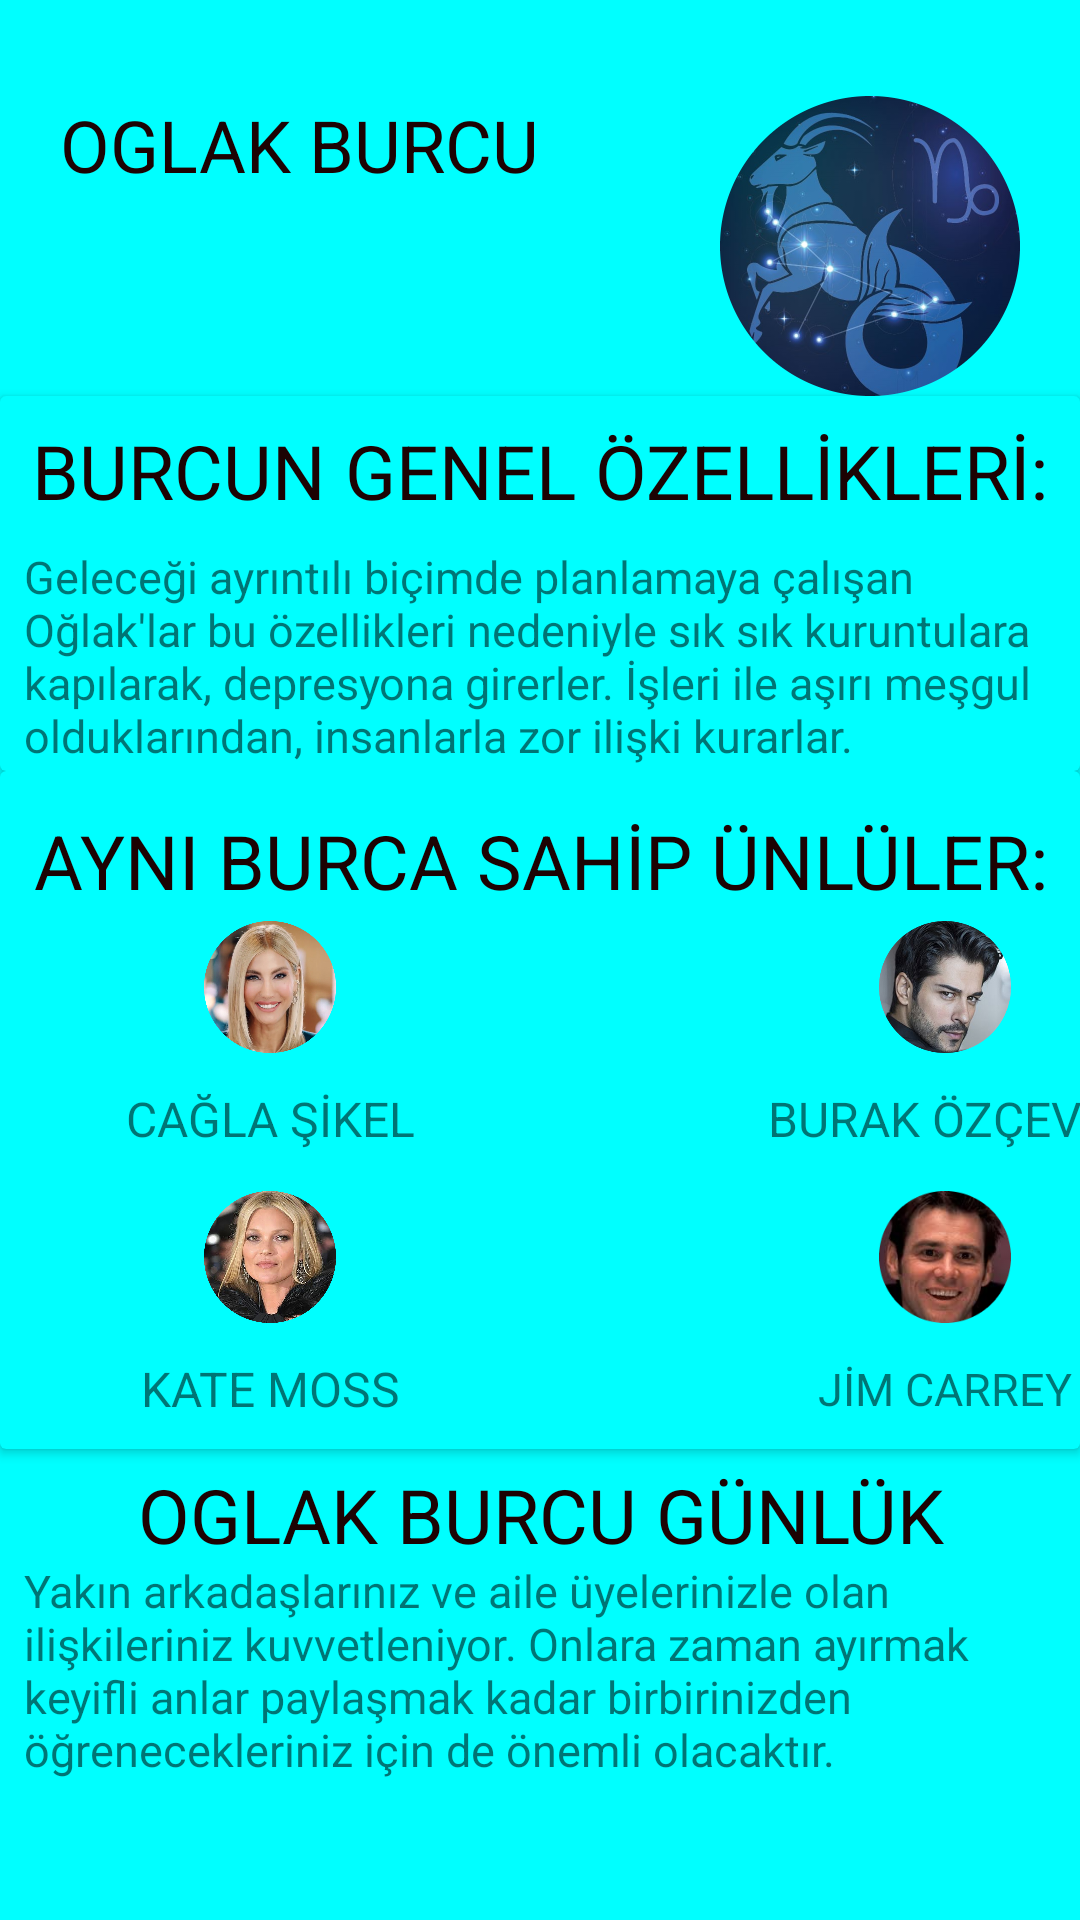

Layout XML and referenced resources for this Android screen:
<!-- AndroidManifest.xml: application theme Theme.BurcUygulaması -->
<!-- res/layout/activity_oglak.xml -->
<?xml version="1.0" encoding="utf-8"?>
<ScrollView
    xmlns:android="http://schemas.android.com/apk/res/android"
    xmlns:app="http://schemas.android.com/apk/res-auto"
    xmlns:tools="http://schemas.android.com/tools"
    android:layout_width="match_parent"
    android:layout_height="match_parent"
    tools:context=".akrep"
    android:background="#00FFFF"
    >

    <LinearLayout
        android:layout_width="match_parent"
        android:layout_height="match_parent"
        android:orientation="vertical">



        <RelativeLayout
            android:layout_width="match_parent"
            android:layout_height="match_parent"
            android:layout_marginLeft="20dp"
            android:layout_marginTop="32dp"
            android:layout_marginRight="20dp"
            >

            <TextView
                android:layout_width="wrap_content"
                android:layout_height="wrap_content"
                android:text="OGLAK BURCU"
                android:textColor="#1C0303"
                android:textSize="24sp">

            </TextView>

            <ImageView
                android:layout_width="100dp"
                android:layout_height="100dp"
                android:layout_alignParentRight="true"
                android:src="@drawable/oglak"></ImageView>


        </RelativeLayout>

        <androidx.cardview.widget.CardView
            android:layout_width="match_parent"
            android:layout_height="125dp"
            app:cardBackgroundColor="#00FFFF"
            >
            <TextView
                android:layout_width="match_parent"
                android:layout_height="50dp"
                android:text="BURCUN GENEL ÖZELLİKLERİ:"
                android:textColor="#1C0303"
                android:gravity="center"
                android:textSize="25sp">

            </TextView>

            <TextView
                android:layout_width="match_parent"
                android:layout_height="match_parent"
                android:layout_marginTop="50dp"
                android:textSize="15sp"
                android:paddingLeft="8dp"
                android:text="Geleceği ayrıntılı biçimde planlamaya çalışan Oğlak'lar bu özellikleri nedeniyle sık sık kuruntulara kapılarak, depresyona girerler. İşleri ile aşırı meşgul olduklarından, insanlarla zor ilişki kurarlar."
                >
            </TextView>
        </androidx.cardview.widget.CardView>

        <androidx.cardview.widget.CardView
            android:layout_width="match_parent"
            android:layout_height="226dp"
            app:cardBackgroundColor="#00FFFF"
            >
            <TextView
                android:layout_marginTop="5dp"
                android:layout_width="match_parent"
                android:layout_height="50dp"
                android:text="AYNI BURCA SAHİP ÜNLÜLER:"
                android:textColor="#1C0303"
                android:gravity="center"
                android:textSize="25sp">

            </TextView>

            <LinearLayout
                android:layout_width="150dp"
                android:layout_height="88dp"
                android:layout_marginTop="50dp"
                android:orientation="vertical"
                android:layout_marginLeft="15dp"
                >

                <ImageView
                    android:layout_width="match_parent"
                    android:layout_height="44dp"
                    android:src="@drawable/cagla"></ImageView>

                <TextView
                    android:layout_width="match_parent"
                    android:layout_height="44dp"
                    android:gravity="center"
                    android:textSize="16sp"
                    android:text="CAĞLA ŞİKEL"></TextView>

            </LinearLayout>


            <LinearLayout
                android:layout_width="150dp"
                android:layout_height="88dp"
                android:layout_marginTop="50dp"
                android:orientation="vertical"
                android:layout_marginLeft="240dp"
                >

                <ImageView
                    android:layout_width="match_parent"
                    android:layout_height="44dp"
                    android:src="@drawable/burak"></ImageView>

                <TextView
                    android:layout_width="match_parent"
                    android:layout_height="44dp"
                    android:gravity="center"
                    android:textSize="16sp"
                    android:text="BURAK ÖZÇEVİT"></TextView>

            </LinearLayout>

            <LinearLayout
                android:layout_width="150dp"
                android:layout_height="88dp"
                android:layout_marginTop="130dp"
                android:orientation="vertical"
                android:layout_marginLeft="15dp">

                <ImageView
                    android:layout_marginTop="10dp"
                    android:layout_width="match_parent"
                    android:layout_height="44dp"
                    android:src="@drawable/kate">
                </ImageView>

                <TextView
                    android:layout_width="match_parent"
                    android:layout_height="44dp"
                    android:gravity="center"
                    android:textSize="16sp"
                    android:text="KATE MOSS"></TextView>

            </LinearLayout>

            <LinearLayout
                android:layout_width="150dp"
                android:layout_height="88dp"
                android:layout_marginTop="130dp"
                android:layout_marginLeft="240dp"
                android:orientation="vertical">

                <ImageView
                    android:layout_marginTop="10dp"
                    android:layout_width="match_parent"
                    android:layout_height="44dp"
                    android:src="@drawable/jim">
                </ImageView>

                <TextView
                    android:layout_width="match_parent"
                    android:layout_height="44dp"
                    android:gravity="center"
                    android:textSize="15sp"
                    android:text="JİM CARREY"></TextView>
            </LinearLayout>

        </androidx.cardview.widget.CardView>

        <TextView
            android:layout_marginTop="5dp"
            android:layout_width="match_parent"
            android:layout_height="30dp"
            android:text="OGLAK BURCU GÜNLÜK YORUM:"
            android:textColor="#1C0303"
            android:gravity="center"
            android:textSize="25sp"></TextView>

        <TextView
            android:layout_width="match_parent"
            android:layout_height="match_parent"
            android:layout_marginTop="2dp"
            android:textSize="15sp"
            android:paddingLeft="8dp"
            android:text="Yakın arkadaşlarınız ve aile üyelerinizle olan ilişkileriniz kuvvetleniyor. Onlara zaman ayırmak keyifli anlar paylaşmak kadar birbirinizden öğrenecekleriniz için de önemli olacaktır."
            ></TextView>

    </LinearLayout>
</ScrollView>
<!-- resources referenced by this layout -->
<resources>
  <!-- drawable burak: jpg bitmap (drawable, 132442 bytes) -->
  <!-- drawable cagla: jpg bitmap (drawable, 323471 bytes) -->
  <!-- drawable jim: jpg bitmap (drawable, 38521 bytes) -->
  <!-- drawable kate: jpg bitmap (drawable, 559364 bytes) -->
  <!-- drawable oglak: png bitmap (drawable, 334858 bytes) -->
  <style name="Theme.BurcUygulaması" parent="Theme.MaterialComponents.DayNight.DarkActionBar">
          
          <item name="colorPrimary">@color/purple_500</item>
          <item name="colorPrimaryVariant">@color/purple_700</item>
          <item name="colorOnPrimary">@color/white</item>
          
          <item name="colorSecondary">@color/teal_200</item>
          <item name="colorSecondaryVariant">@color/teal_700</item>
          <item name="colorOnSecondary">@color/black</item>
          
          <item name="android:statusBarColor" tools:targetApi="l">?attr/colorPrimaryVariant</item>
          
      </style>
  <!-- not gathered from this repository: default colours our renderer supplied (Android Studio template values) -->
  <color name="purple_500">#FF6200EE</color>
  <color name="purple_700">#FF3700B3</color>
  <color name="teal_200">#FF03DAC5</color>
  <color name="teal_700">#FF018786</color>
  <color name="black">#FF000000</color>
  <color name="white">#FFFFFFFF</color>
</resources>
